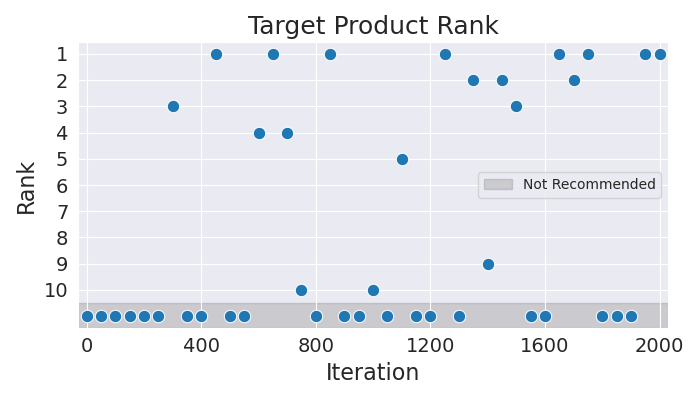

The file beside this chart, header and first rows:
Iteration, Rank
0, 11
50, 11
100, 11
150, 11
200, 11
250, 11
300, 3
350, 11
400, 11
450, 1
500, 11
550, 11
600, 4
650, 1
700, 4
750, 10
800, 11
850, 1
900, 11
950, 11
1000, 10
1050, 11
1100, 5
1150, 11
1200, 11
1250, 1
1300, 11
1350, 2
1400, 9
1450, 2
1500, 3
1550, 11
1600, 11
1650, 1
1700, 2
1750, 1
1800, 11
1850, 11
1900, 11
1950, 1
2000, 1
